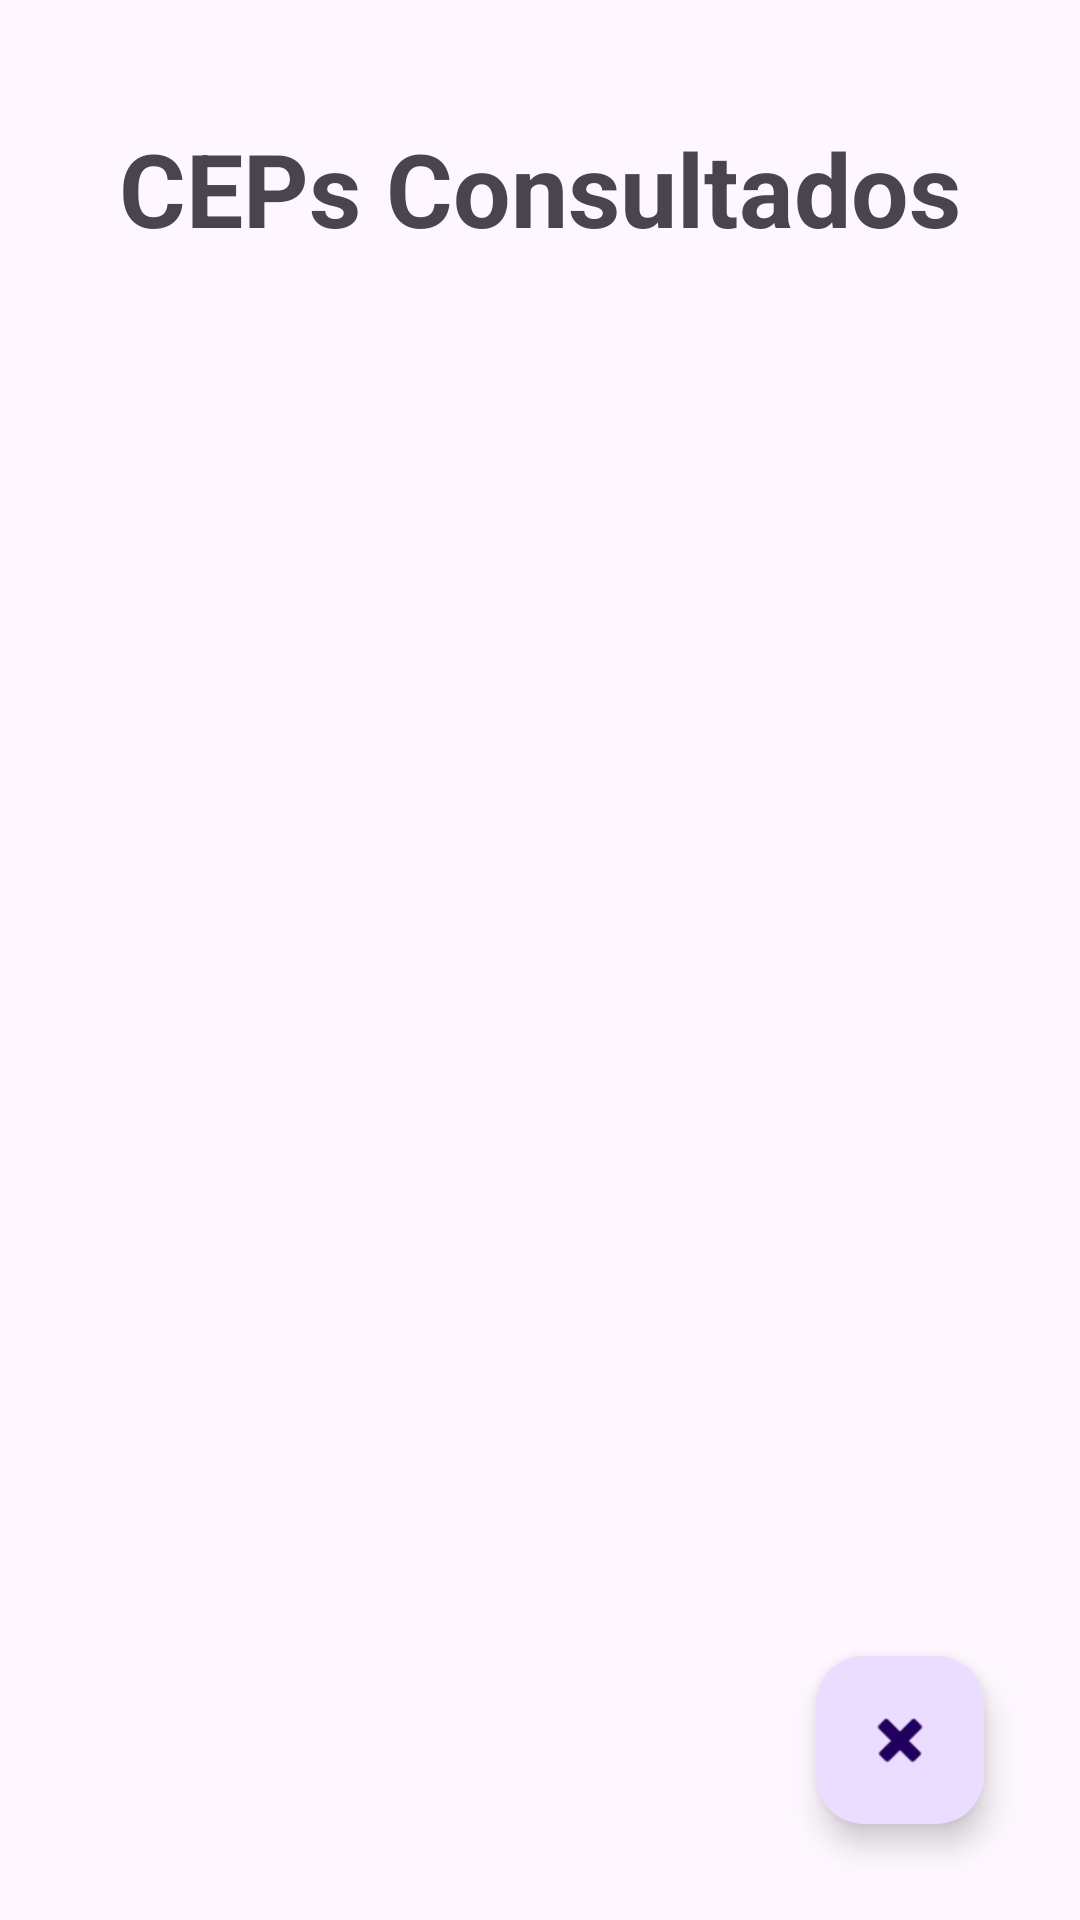

Produce the Android XML layout that renders to this screen, including the resource entries it uses.
<!-- AndroidManifest.xml: application theme Theme.ConsultandoCEP -->
<!-- res/layout/activity_cep.xml -->
<?xml version="1.0" encoding="utf-8"?>
<androidx.constraintlayout.widget.ConstraintLayout xmlns:android="http://schemas.android.com/apk/res/android"
    xmlns:app="http://schemas.android.com/apk/res-auto"
    xmlns:tools="http://schemas.android.com/tools"
    android:id="@+id/main"
    android:layout_width="match_parent"
    android:layout_height="match_parent"
    tools:context=".view.EnderecoActivity">

    <TextView
        android:id="@+id/textView2"
        android:layout_width="wrap_content"
        android:layout_height="wrap_content"
        android:layout_marginTop="40dp"
        android:text="CEPs Consultados"
        android:textAlignment="center"
        android:textSize="34sp"
        android:textStyle="bold"
        app:layout_constraintEnd_toEndOf="parent"
        app:layout_constraintHorizontal_bias="0.5"
        app:layout_constraintStart_toStartOf="parent"
        app:layout_constraintTop_toTopOf="parent" />

    <com.google.android.material.floatingactionbutton.FloatingActionButton
        android:id="@+id/fab_close"
        android:layout_width="wrap_content"
        android:layout_height="wrap_content"
        android:layout_marginEnd="32dp"
        android:layout_marginBottom="32dp"
        android:clickable="true"
        android:contentDescription="Voltar"
        app:layout_constraintBottom_toBottomOf="parent"
        app:layout_constraintEnd_toEndOf="parent"
        app:srcCompat="@android:drawable/ic_delete" />

    <androidx.recyclerview.widget.RecyclerView
        android:id="@+id/rv_lista"
        android:layout_width="408dp"
        android:layout_height="647dp"
        app:layout_constraintBottom_toBottomOf="parent"
        app:layout_constraintEnd_toEndOf="parent"
        app:layout_constraintStart_toStartOf="parent"
        tools:listitem="@layout/item_endereco"
        app:layout_constraintTop_toBottomOf="@+id/textView2" />

</androidx.constraintlayout.widget.ConstraintLayout>
<!-- res/layout/item_endereco.xml (included above) -->
<?xml version="1.0" encoding="utf-8"?>
<androidx.constraintlayout.widget.ConstraintLayout xmlns:android="http://schemas.android.com/apk/res/android"
    xmlns:app="http://schemas.android.com/apk/res-auto"
    xmlns:tools="http://schemas.android.com/tools"
    android:layout_width="match_parent"
    android:layout_height="wrap_content"
    android:layout_margin="16dp">

    <TextView
        android:id="@+id/txt_cep"
        android:layout_width="0dp"
        android:layout_height="wrap_content"
        android:layout_marginVertical="12dp"
        android:text="CEP:"
        android:textAlignment="inherit"
        android:textSize="20sp"
        app:layout_constraintEnd_toEndOf="parent"
        app:layout_constraintHorizontal_bias="0.5"
        app:layout_constraintStart_toStartOf="parent"
        app:layout_constraintTop_toTopOf="parent" />

    <TextView
        android:id="@+id/txt_long"
        android:layout_width="0dp"
        android:layout_height="wrap_content"
        android:layout_marginVertical="12dp"
        android:layout_marginTop="20dp"
        android:text="Rua:"
        android:textAlignment="inherit"
        android:textSize="20sp"
        app:layout_constraintEnd_toEndOf="parent"
        app:layout_constraintHorizontal_bias="0.0"
        app:layout_constraintStart_toStartOf="parent"
        app:layout_constraintTop_toBottomOf="@+id/txt_cep" />

    <TextView
        android:id="@+id/txt_bairro"
        android:layout_width="0dp"
        android:layout_height="wrap_content"
        android:layout_marginVertical="12dp"
        android:layout_marginTop="20dp"
        android:text="Bairro:"
        android:textAlignment="inherit"
        android:textSize="20sp"
        app:layout_constraintEnd_toEndOf="parent"
        app:layout_constraintHorizontal_bias="0.0"
        app:layout_constraintStart_toStartOf="parent"
        app:layout_constraintTop_toBottomOf="@+id/txt_long" />

    <TextView
        android:id="@+id/txt_local"
        android:layout_width="0dp"
        android:layout_height="wrap_content"
        android:layout_marginVertical="12dp"
        android:layout_marginTop="20dp"
        android:text="Cidade:"
        android:textAlignment="inherit"
        android:textSize="20sp"
        app:layout_constraintEnd_toEndOf="parent"
        app:layout_constraintHorizontal_bias="0.0"
        app:layout_constraintStart_toStartOf="parent"
        app:layout_constraintTop_toBottomOf="@+id/txt_bairro" />

    <TextView
        android:id="@+id/txt_uf"
        android:layout_width="0dp"
        android:layout_height="wrap_content"
        android:layout_marginVertical="12dp"
        android:layout_marginTop="20dp"
        android:text="UF:"
        android:textAlignment="inherit"
        android:textSize="20sp"
        app:layout_constraintEnd_toEndOf="parent"
        app:layout_constraintHorizontal_bias="0.0"
        app:layout_constraintStart_toStartOf="parent"
        app:layout_constraintTop_toBottomOf="@+id/txt_local" />

</androidx.constraintlayout.widget.ConstraintLayout>
<!-- resources referenced by this layout -->
<resources>
  <style name="Theme.ConsultandoCEP" parent="Base.Theme.ConsultandoCEP" />
  <style name="Base.Theme.ConsultandoCEP" parent="Theme.Material3.DayNight.NoActionBar">
          
          
      </style>
</resources>
